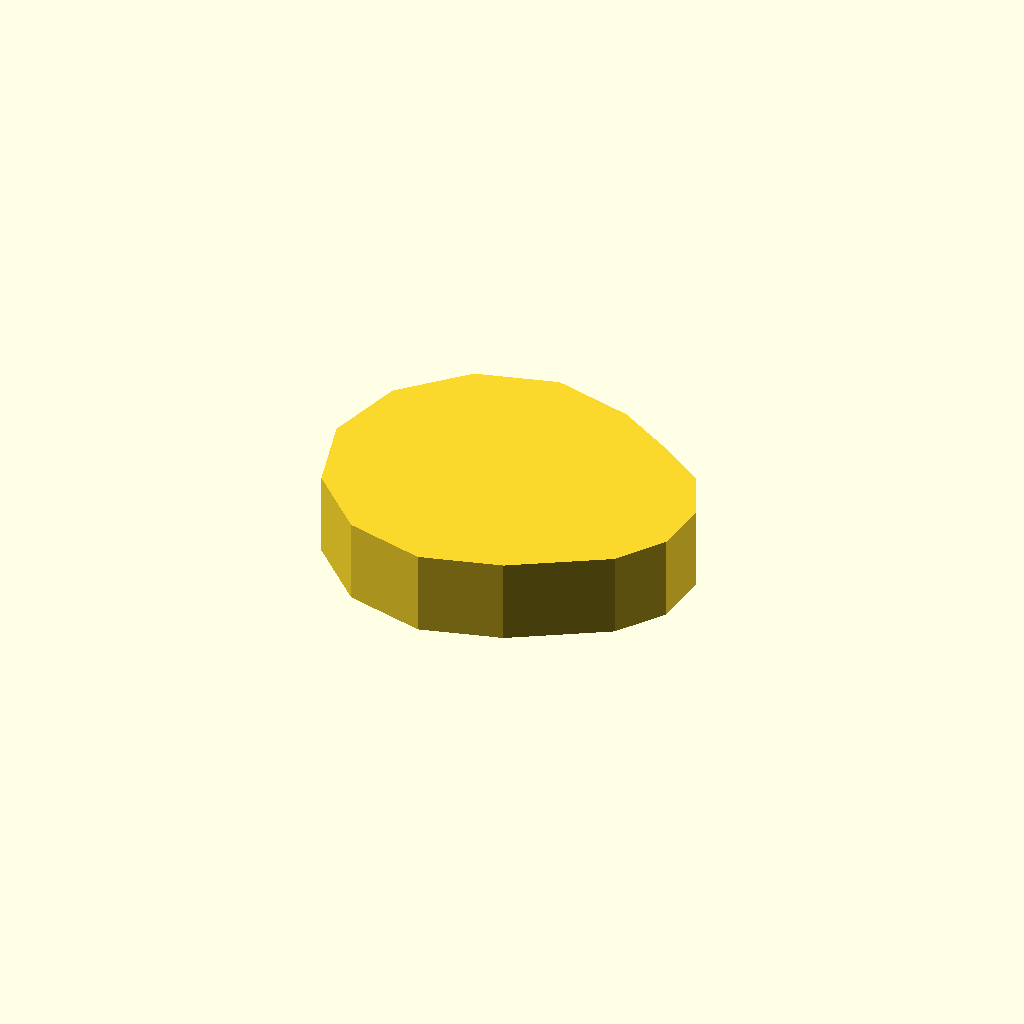
Cell 1: the model at its default parameters.
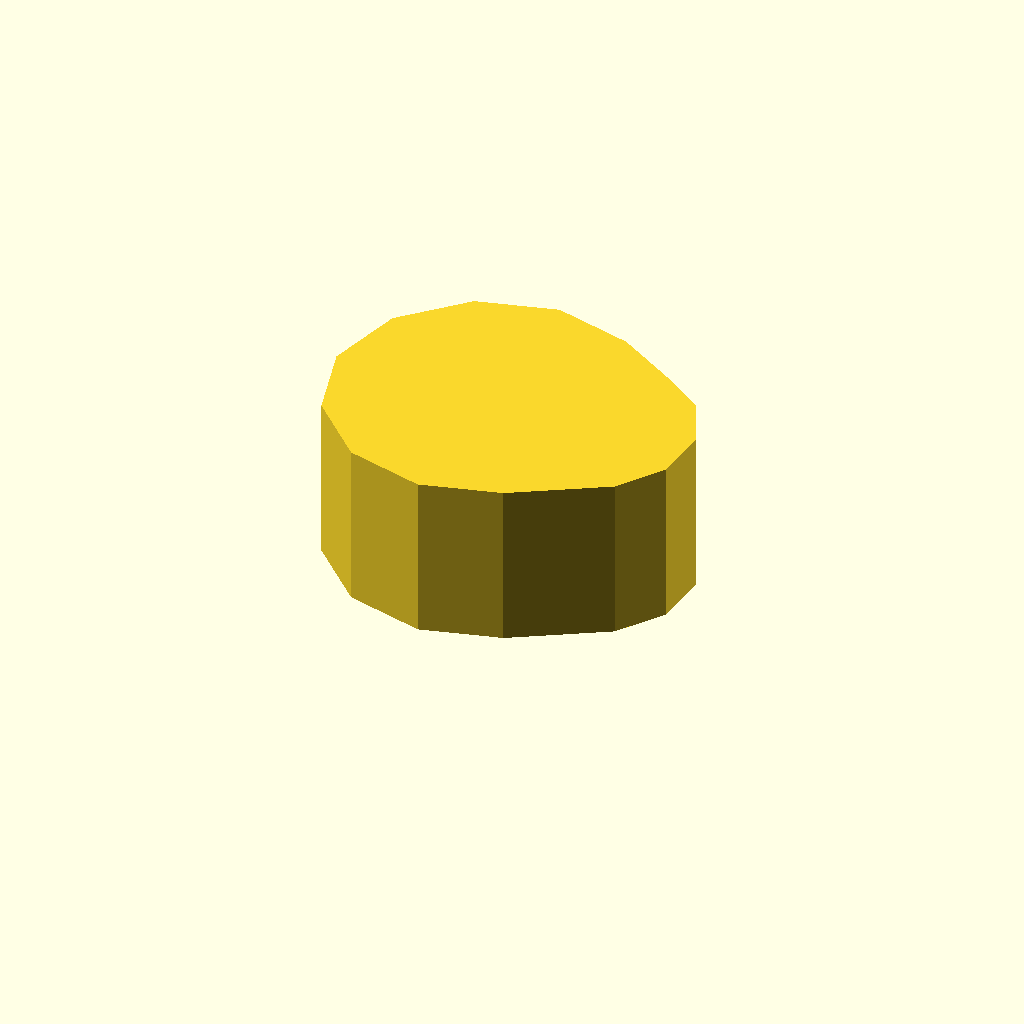
Cell 2 — profile_height set to 20, the other parameters unchanged.
All cells are drawn from one camera (rotation 55°, 0°, 25°, orthographic, colour scheme Cornfield), so only the parameter changes between them.
The OpenSCAD source (optional_data/data/sketch1/eccentrics/part_0092.scad):
$fn = 32;

// ----------------------------------------------------------------------
// Eccentric disc: step, 10 mm thick
// ----------------------------------------------------------------------

// --- parameters (mm) ---
profile_height = 10;      // extrusion height
profile_points = 14;      // points of the closed outline

profile = [[0, 19], [2.546, 9.5], [9.5, 2.546], [19, 0], [28.5, 2.546], [39.356, 9.041], [43.216, 14.554], [43.803, 21.257], [40.959, 27.356], [35.446, 31.216], [28.5, 35.454], [19, 38], [9.5, 35.454], [2.546, 28.5]];  // single closed polygon, 14 points, counter clockwise

// --- the one profile operation ---
linear_extrude(height = profile_height) polygon(points = profile);
Customizer parameters (derived from the source; name, type, default, range or options):
profile_height: number, default 10
profile_points: number, default 14
